Run: headless pygame with SDL's dummy video driver; simulated clock (each Clock.tick advances the game by its frame time, no real sleeping); random seed 0; keys injected as events and as key.get_pressed() state; no mouse input.
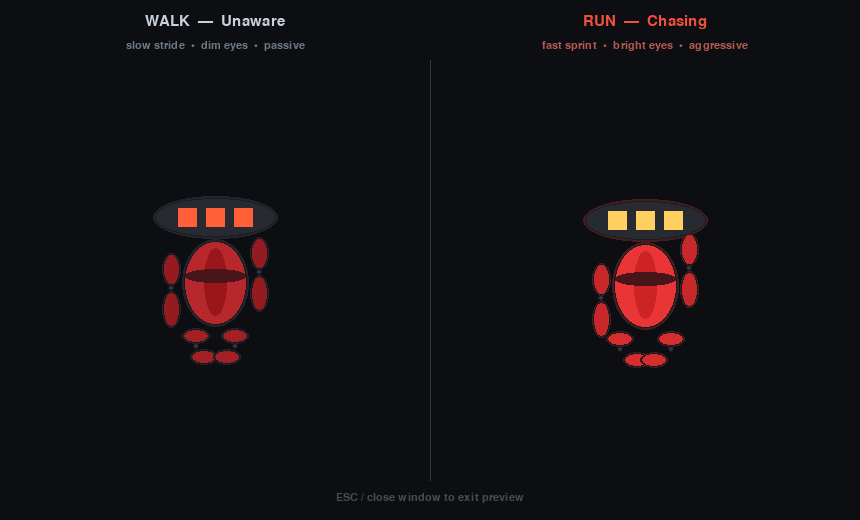
Frame 1 of 4 · flips 1–60 · no input
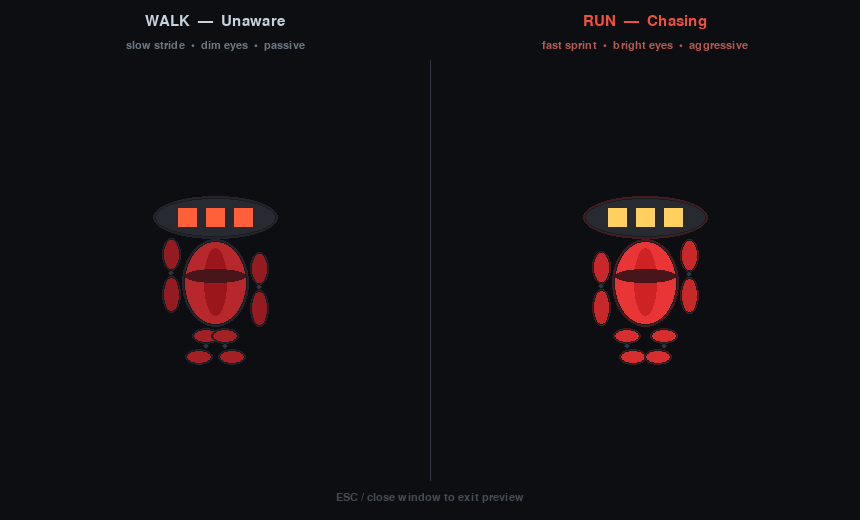
Frame 2 of 4 · flips 61–180 · tapped SPACE, RETURN · held RIGHT (→), D
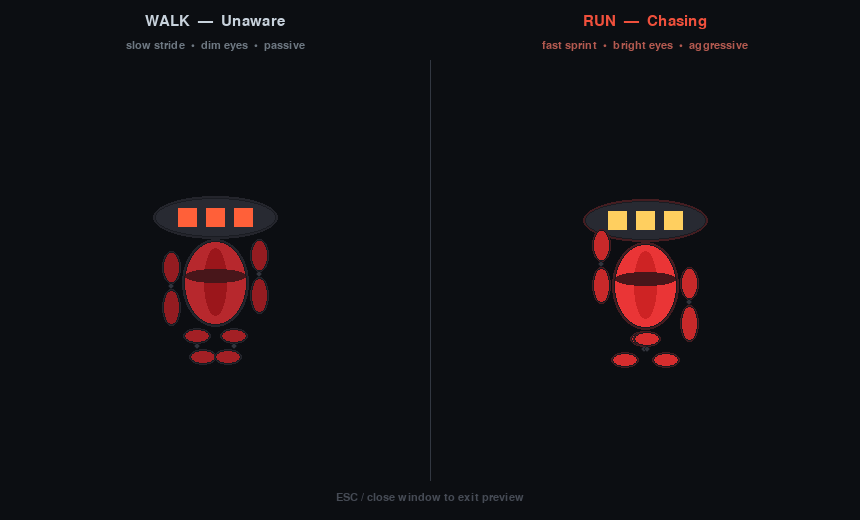
Frame 3 of 4 · flips 181–300 · held DOWN (↓), S
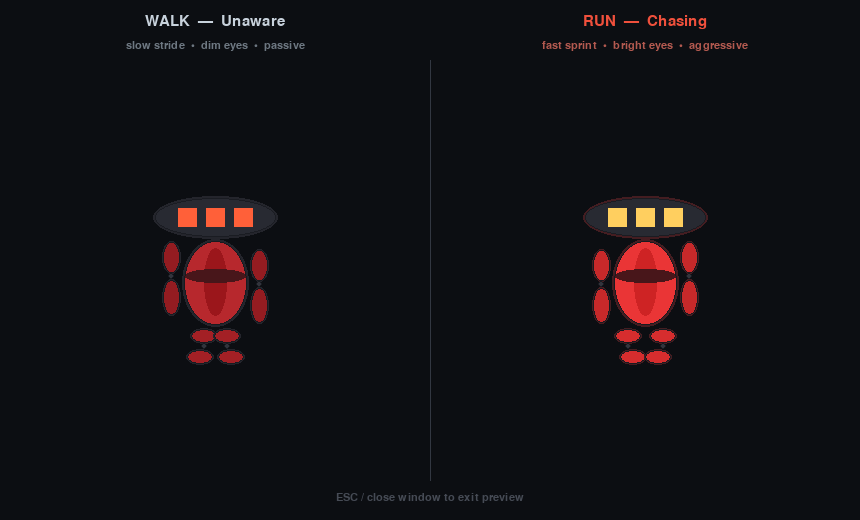
Frame 4 of 4 · flips 301–420 · held LEFT (←), A, UP (↑), W

The pygame program that drew these frames:

"""Preview robot animations before adding them to the game.
Walk (unaware) on the left, Run (chasing) on the right.
Press ESC or close window to exit."""

from __future__ import annotations
import math
import sys
import pygame

W, H = 860, 520
FPS = 60


def lerp_col(a, b, t):
    return tuple(int(a[i] + (b[i] - a[i]) * t) for i in range(3))


def draw_robot(surf: pygame.Surface, cx: int, cy: int, h: int,
               aggro: float, phase: float, running: bool) -> None:
    """Draw one animated robot centred at (cx, cy) with sprite height h."""
    # -- colours -------------------------------------------------------
    shell     = lerp_col((35, 38, 45),  (72, 28, 32),  aggro)
    body_col  = lerp_col((180, 40, 45), (240, 55, 55), aggro)
    eye_c     = lerp_col((255, 90, 55), (255, 220, 100), aggro)
    arm_dark  = (max(0, body_col[0]-35), max(0, body_col[1]-12), max(0, body_col[2]-12))
    leg_col   = (max(0, body_col[0]-20), max(0, body_col[1]-8),  max(0, body_col[2]-8))
    jfill     = (50, 52, 60)
    jring     = (24, 26, 32)

    # -- animation params ----------------------------------------------
    if running:
        freq, swing_amp, bob_amp = 3.8, 0.52, 5
    else:
        freq, swing_amp, bob_amp = 1.8, 0.22, 2

    p = phase * freq          # phase in cycles
    s = math.sin(p * math.pi * 2)
    bob = int(abs(math.sin(p * math.pi * 2)) * bob_amp)

    leg_x_amp  = int(s * swing_amp * max(3, int(h * 0.30) * 0.42))
    arm_v_amp  = int(s * swing_amp * h * 0.18)

    # -- proportions (mirror game.py) ----------------------------------
    head_w  = max(8,  int(h * 0.58))
    head_h  = max(5,  int(h * 0.19))
    body_w  = max(4,  int(h * 0.30))
    torso_h = int(h * 0.40)
    leg_h   = max(4,  int(h * 0.17))
    leg_w   = max(3,  int(body_w * 0.42))
    leg_btw = max(1,  h // 55)
    gap     = max(1,  h // 45)
    leg_gap = max(1,  h // 50)
    arm_w_  = max(3,  int(h * 0.085))
    arm_h_  = int(torso_h * 0.88)
    arm_gap = max(1,  h // 50)
    j_r     = max(3,  int(h * 0.038))
    jk_r    = max(3,  int(h * 0.036))

    stack_h = head_h + gap + torso_h + leg_gap + leg_h
    oy = cy - stack_h // 2 + bob          # top of head, with bob
    hx = cx - head_w // 2

    # -- head ----------------------------------------------------------
    hr = pygame.Rect(hx, oy, head_w, head_h)
    pygame.draw.ellipse(surf, shell,        hr.inflate(4, 4))
    pygame.draw.ellipse(surf, (40, 42, 50), hr)
    pygame.draw.ellipse(surf, (26, 28, 34), hr, 1)

    # eyes
    es   = max(2, head_h // 2)
    ey_y = oy + head_h // 2 - es // 2
    eg   = max(1, es // 2)
    x0   = hx + (head_w - (3*es + 2*eg)) // 2
    for i in range(3):
        pygame.draw.rect(surf, eye_c, (x0 + i*(es+eg), ey_y, es, es))

    # -- body origin ---------------------------------------------------
    by  = oy + head_h + gap
    bx  = cx - body_w // 2
    arm_y = by + int(torso_h * 0.06)

    # -- arms (opposite phase to same-side leg) -----------------------
    def draw_arm(ax: int, v_off: int) -> None:
        rest  = arm_h_ - j_r
        up_h  = max(2, int(rest * 0.48))
        lo_h  = max(2, rest - up_h)
        ay0   = arm_y + v_off
        ur = pygame.Rect(ax, ay0, arm_w_, up_h)
        pygame.draw.ellipse(surf, shell,    ur.inflate(2, 2))
        pygame.draw.ellipse(surf, arm_dark, ur)
        pygame.draw.ellipse(surf, jring,    ur, 1)
        ex_, ey_ = ax + arm_w_//2, ay0 + up_h + j_r//2
        pygame.draw.circle(surf, jfill, (ex_, ey_), j_r//2)
        pygame.draw.circle(surf, jring, (ex_, ey_), j_r//2, 1)
        lr = pygame.Rect(ax, ay0 + up_h + j_r, arm_w_, lo_h)
        pygame.draw.ellipse(surf, shell,    lr.inflate(2, 2))
        pygame.draw.ellipse(surf, arm_dark, lr)
        pygame.draw.ellipse(surf, jring,    lr, 1)

    draw_arm(bx - arm_w_ - arm_gap,  -arm_v_amp)   # left arm: opposite to left leg
    draw_arm(bx + body_w + arm_gap,   arm_v_amp)   # right arm

    # -- torso ---------------------------------------------------------
    br = pygame.Rect(bx, by, body_w, torso_h)
    pygame.draw.ellipse(surf, shell,           br.inflate(4, 4))
    pygame.draw.ellipse(surf, body_col,        br)
    sw_ = max(2, int(body_w * 0.38))
    sh_ = max(2, int(torso_h * 0.82))
    sr  = pygame.Rect(cx - sw_//2, by + max(1, torso_h//12), sw_, sh_)
    pygame.draw.ellipse(surf, (max(0,body_col[0]-28),max(0,body_col[1]-18),max(0,body_col[2]-18)), sr)
    band_r = pygame.Rect(bx, by + torso_h//3, body_w, max(2, torso_h//6))
    pygame.draw.ellipse(surf, (72, 22, 26), band_r)
    pygame.draw.ellipse(surf, jring, br, 1)

    # -- legs (lateral swing gives front-on stride illusion) ----------
    legs_top = by + torso_h + leg_gap
    span     = leg_w*2 + leg_btw
    lx0      = cx - span//2

    for i in range(2):
        sign   = 1 if i == 0 else -1
        thigh_x = lx0 + i*(leg_w + leg_btw) + sign*leg_x_amp
        shin_x  = lx0 + i*(leg_w + leg_btw) - sign*(leg_x_amp//2)

        rem   = leg_h - jk_r
        th_h  = max(2, int(rem * 0.52))
        sh_h  = max(2, rem - th_h)

        tr = pygame.Rect(thigh_x, legs_top, leg_w, th_h)
        pygame.draw.ellipse(surf, shell,   tr.inflate(2, 2))
        pygame.draw.ellipse(surf, leg_col, tr)
        pygame.draw.ellipse(surf, jring,   tr, 1)

        kcx_ = thigh_x + leg_w//2
        kcy_ = legs_top + th_h + jk_r//2
        pygame.draw.circle(surf, jfill, (kcx_, kcy_), jk_r//2)
        pygame.draw.circle(surf, jring, (kcx_, kcy_), jk_r//2, 1)

        sr2 = pygame.Rect(shin_x, legs_top + th_h + jk_r, leg_w, sh_h)
        pygame.draw.ellipse(surf, shell,   sr2.inflate(2, 2))
        pygame.draw.ellipse(surf, leg_col, sr2)
        pygame.draw.ellipse(surf, jring,   sr2, 1)


def main() -> None:
    pygame.init()
    screen = pygame.display.set_mode((W, H))
    pygame.display.set_caption("Robot Animation Preview  —  ESC to close")
    clock  = pygame.time.Clock()
    font   = pygame.font.SysFont("consolas", 22)
    small  = pygame.font.SysFont("consolas", 16)

    t = 0.0
    robot_h = 210

    while True:
        dt = clock.tick(FPS) / 1000.0
        t += dt

        for ev in pygame.event.get():
            if ev.type == pygame.QUIT:
                pygame.quit(); return
            if ev.type == pygame.KEYDOWN and ev.key == pygame.K_ESCAPE:
                pygame.quit(); return

        screen.fill((12, 14, 18))

        # divider
        pygame.draw.line(screen, (50, 55, 65), (W//2, 60), (W//2, H-40))

        # -- left: WALK -----------------------------------------------
        draw_robot(screen, W//4, H//2 + 20, robot_h, aggro=0.05, phase=t, running=False)
        lbl = font.render("WALK  —  Unaware", True, (200, 210, 220))
        screen.blit(lbl, (W//4 - lbl.get_width()//2, 14))
        sub = small.render("slow stride  •  dim eyes  •  passive", True, (110, 120, 130))
        screen.blit(sub, (W//4 - sub.get_width()//2, 40))

        # -- right: RUN -----------------------------------------------
        draw_robot(screen, W*3//4, H//2 + 20, robot_h, aggro=0.9, phase=t, running=True)
        lbl2 = font.render("RUN  —  Chasing", True, (240, 80, 60))
        screen.blit(lbl2, (W*3//4 - lbl2.get_width()//2, 14))
        sub2 = small.render("fast sprint  •  bright eyes  •  aggressive", True, (180, 90, 80))
        screen.blit(sub2, (W*3//4 - sub2.get_width()//2, 40))

        # hint
        hint = small.render("ESC / close window to exit preview", True, (70, 75, 85))
        screen.blit(hint, (W//2 - hint.get_width()//2, H - 28))

        pygame.display.flip()


if __name__ == "__main__":
    main()
